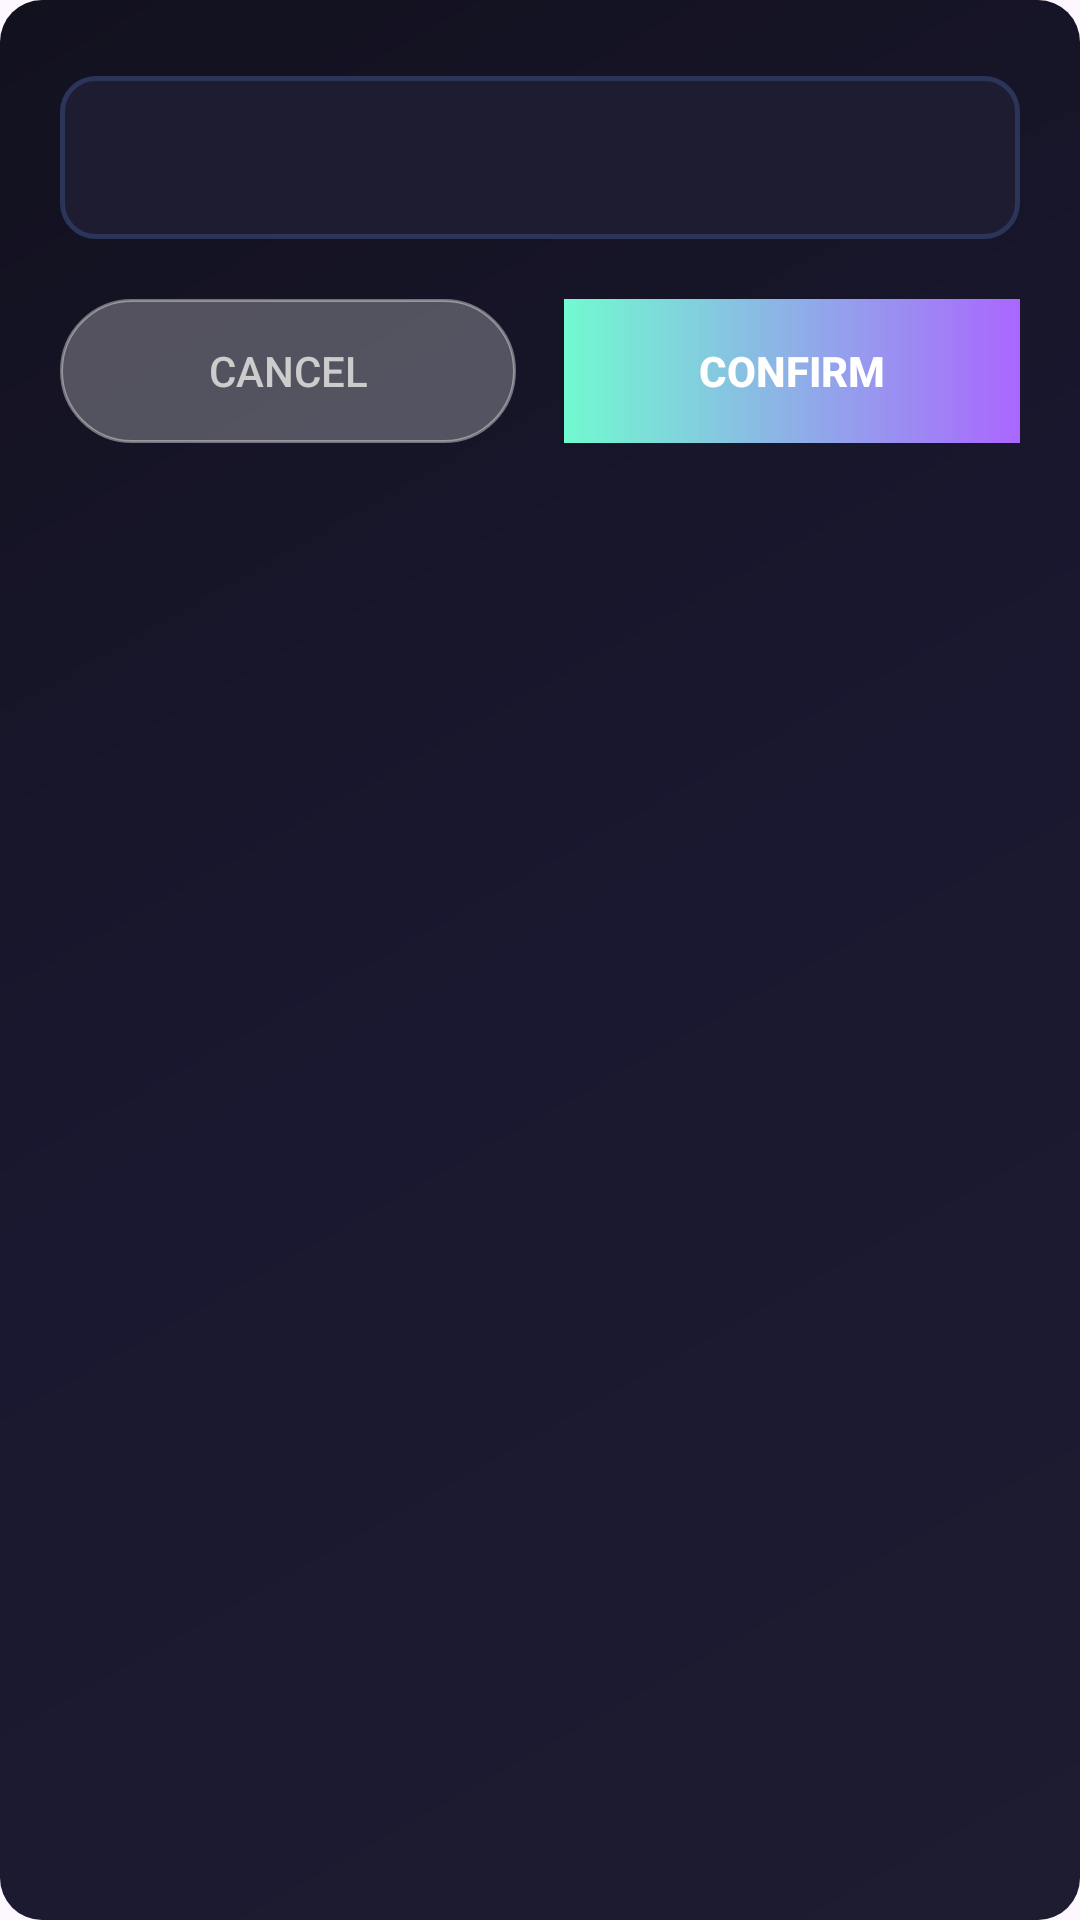

Android layout source for this screen:
<!-- AndroidManifest.xml: application theme Theme.AuroraEvents -->
<!-- res/layout/custom_input.xml -->
<?xml version="1.0" encoding="utf-8"?>
<LinearLayout xmlns:android="http://schemas.android.com/apk/res/android"
    xmlns:app="http://schemas.android.com/apk/res-auto"
    android:layout_width="match_parent"
    android:layout_height="wrap_content"
    android:background="@drawable/dark_inner_bg"
    android:orientation="vertical"
    android:padding="20dp">

    <com.google.android.material.textfield.TextInputLayout
        android:id="@+id/dialog_input_layout"
        style="@style/PurpleTextInputLayout"
        android:layout_width="match_parent"
        android:layout_height="wrap_content"
        android:layout_marginBottom="20dp"
        app:hintEnabled="true"
        app:hintTextColor="@color/purple_accent">

        <com.google.android.material.textfield.TextInputEditText
            android:id="@+id/dialog_input"
            android:layout_width="match_parent"
            android:layout_height="wrap_content"
            android:inputType="text"
            android:textColor="#FFFFFF"
            android:textSize="15sp" />

    </com.google.android.material.textfield.TextInputLayout>

    <LinearLayout
        android:layout_width="match_parent"
        android:layout_height="wrap_content"
        android:orientation="horizontal">

        <Button
            android:id="@+id/dialog_btn_cancel"
            android:layout_width="0dp"
            android:layout_height="48dp"
            android:layout_marginEnd="8dp"
            android:layout_weight="1"
            android:background="@drawable/glass_pill_bg"
            android:minWidth="0dp"
            android:minHeight="0dp"
            android:text="Cancel"
            android:textColor="#CCCCCC"
            android:textSize="14sp"
            app:backgroundTint="@null" />

        <Button
            android:id="@+id/dialog_btn_confirm"
            android:layout_width="0dp"
            android:layout_height="48dp"
            android:layout_marginStart="8dp"
            android:layout_weight="1"
            android:background="@drawable/gradient_confirm_button"
            android:minWidth="0dp"
            android:minHeight="0dp"
            android:text="Confirm"
            android:textColor="#FFFFFF"
            android:textSize="14sp"
            android:textStyle="bold"
            app:backgroundTint="@null"
            app:icon="@drawable/ic_check"
            app:iconGravity="start"
            app:iconTint="#FFFFFF" />

    </LinearLayout>

</LinearLayout>
<!-- resources referenced by this layout -->
<resources>
  <color name="purple_accent">#AA66FF</color>
  <!-- drawable dark_inner_bg (drawable) -->
  <?xml version="1.0" encoding="utf-8"?>
  <shape xmlns:android="http://schemas.android.com/apk/res/android"
      android:shape="rectangle">
      <corners android:radius="14dp" />
      <solid android:color="#14131F" />
      <gradient
          android:angle="135"
          android:centerColor="#1A1830"
          android:endColor="#12111E"
          android:startColor="#1E1C30"
          android:type="linear" />
  </shape>
  <!-- drawable glass_pill_bg (drawable) -->
  <?xml version="1.0" encoding="utf-8"?>
  <ripple xmlns:android="http://schemas.android.com/apk/res/android"
      android:color="#40FFFFFF">
  
      <item android:id="@android:id/mask">
          <shape android:shape="rectangle">
              <solid android:color="#FFFFFF" />
              <corners android:radius="50dp" />
          </shape>
      </item>
  
      <item>
          <shape android:shape="rectangle">
              <solid android:color="#44FFFFFF" />
              <stroke android:width="1dp" android:color="#66FFFFFF" />
              <corners android:radius="50dp" />
          </shape>
      </item>
  
  </ripple>
  <!-- drawable gradient_confirm_button (drawable) -->
  <?xml version="1.0" encoding="utf-8"?>
  <ripple xmlns:android="http://schemas.android.com/apk/res/android"
      android:color="#5571FACF">
      <item>
          <shape android:shape="rectangle">
              <corners android:radius="@dimen/corner_radius" />
              <gradient
                  android:angle="0"
                  android:endColor="#AA66FF"
                  android:startColor="#71FACF"
                  android:type="linear" />
          </shape>
      </item>
  </ripple>
  <!-- drawable ic_check (drawable) -->
  <?xml version="1.0" encoding="utf-8"?>
  <vector xmlns:android="http://schemas.android.com/apk/res/android"
      android:width="24dp"
      android:height="24dp"
      android:viewportWidth="24"
      android:viewportHeight="24">
      <path
          android:fillColor="@android:color/transparent"
          android:pathData="M4,12.5 L9.5,18 L20,7"
          android:strokeColor="#FFFFFF"
          android:strokeLineCap="round"
          android:strokeLineJoin="round"
          android:strokeWidth="2.5" />
  </vector>
  <style name="PurpleTextInputLayout" parent="Widget.MaterialComponents.TextInputLayout.OutlinedBox">
          
          <item name="boxStrokeColor">@color/purple_text_input_stroke</item>
          <item name="boxStrokeWidth">1.5dp</item>
          <item name="boxStrokeWidthFocused">2dp</item>
  
          
          <item name="boxBackgroundColor">#1E1C30</item>
          <item name="boxBackgroundMode">outline</item>
  
          
          <item name="boxCornerRadiusTopStart">12dp</item>
          <item name="boxCornerRadiusTopEnd">12dp</item>
          <item name="boxCornerRadiusBottomStart">12dp</item>
          <item name="boxCornerRadiusBottomEnd">12dp</item>
  
          
          <item name="hintTextColor">@color/purple_accent</item>
          <item name="android:textColorHint">#88AA66FF</item>
  
          
          <item name="cursorColor">@color/purple_accent</item>
      </style>
  <style name="Theme.AuroraEvents" parent="Base.Theme.AuroraEvents" />
  <style name="Base.Theme.AuroraEvents" parent="Theme.Material3.DayNight.NoActionBar">
          
          
      </style>
</resources>
